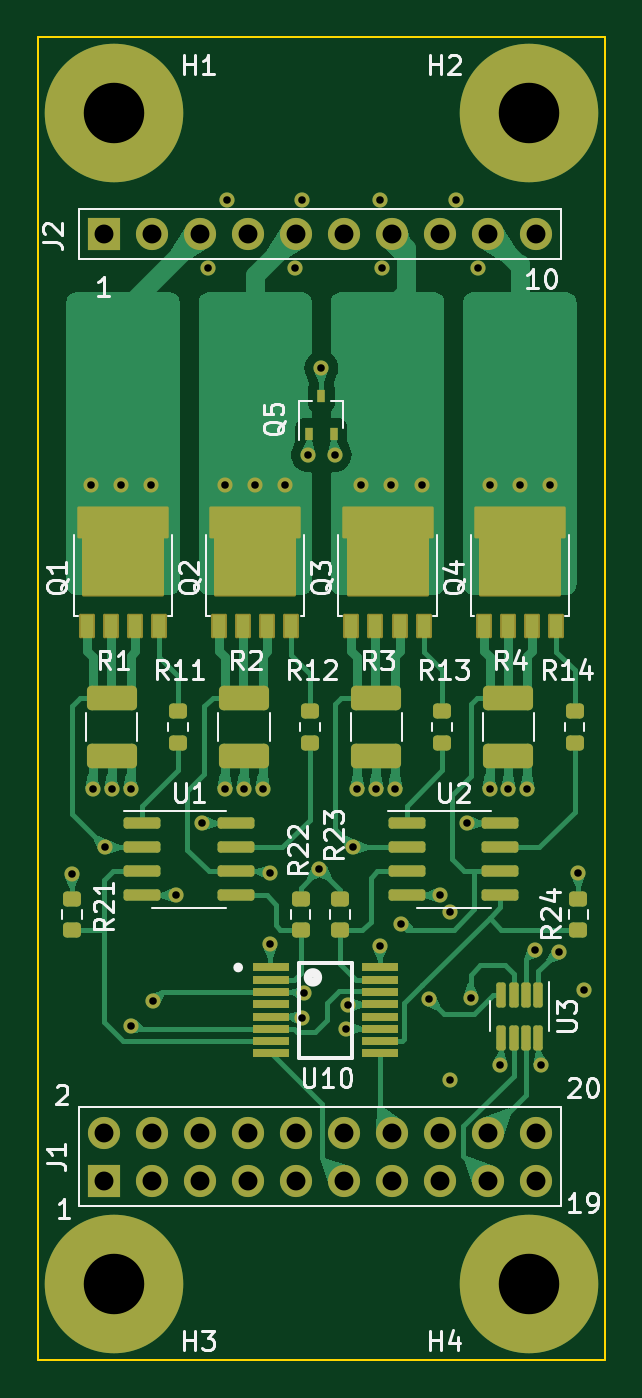
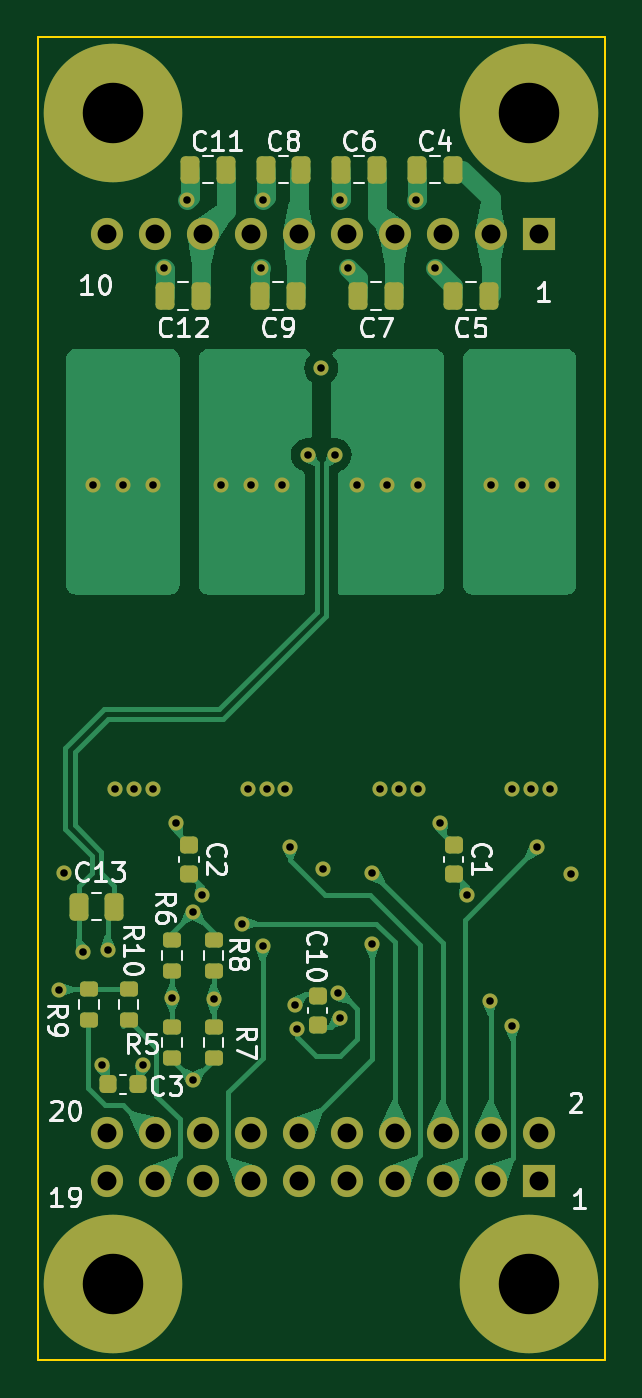
Circuit board: 10 layer files. Board 30.0 x 70.0 mm.
- bottom_copper: pcb103-B_Cu.gbr (46945 bytes)
- bottom_mask: pcb103-B_Mask.gbr (5539 bytes)
- bottom_silk: pcb103-B_Silkscreen.gbr (34312 bytes)
- outline: pcb103-Edge_Cuts.gbr (595 bytes)
- top_copper: pcb103-F_Cu.gbr (57056 bytes)
- top_mask: pcb103-F_Mask.gbr (7206 bytes)
- top_silk: pcb103-F_Silkscreen.gbr (36999 bytes)
- inner_copper: pcb103-In1_Cu.gbr (75800 bytes)
- inner_copper: pcb103-In2_Cu.gbr (104157 bytes)
- drill: pcb103-PTH.drl (1635 bytes)

=== bottom_copper: pcb103-B_Cu.gbr (46945 bytes, source omitted) ===
=== bottom_mask: pcb103-B_Mask.gbr ===
%TF.GenerationSoftware,KiCad,Pcbnew,7.0.9*%
%TF.CreationDate,2024-02-15T22:31:25-05:00*%
%TF.ProjectId,pbm_driver4,70626d5f-6472-4697-9665-72342e6b6963,rev?*%
%TF.SameCoordinates,PX2625a0PY53ec60*%
%TF.FileFunction,Soldermask,Bot*%
%TF.FilePolarity,Negative*%
%FSLAX46Y46*%
G04 Gerber Fmt 4.6, Leading zero omitted, Abs format (unit mm)*
G04 Created by KiCad (PCBNEW 7.0.9) date 2024-02-15 22:31:25*
%MOMM*%
%LPD*%
G01*
G04 APERTURE LIST*
G04 Aperture macros list*
%AMRoundRect*
0 Rectangle with rounded corners*
0 $1 Rounding radius*
0 $2 $3 $4 $5 $6 $7 $8 $9 X,Y pos of 4 corners*
0 Add a 4 corners polygon primitive as box body*
4,1,4,$2,$3,$4,$5,$6,$7,$8,$9,$2,$3,0*
0 Add four circle primitives for the rounded corners*
1,1,$1+$1,$2,$3*
1,1,$1+$1,$4,$5*
1,1,$1+$1,$6,$7*
1,1,$1+$1,$8,$9*
0 Add four rect primitives between the rounded corners*
20,1,$1+$1,$2,$3,$4,$5,0*
20,1,$1+$1,$4,$5,$6,$7,0*
20,1,$1+$1,$6,$7,$8,$9,0*
20,1,$1+$1,$8,$9,$2,$3,0*%
G04 Aperture macros list end*
%ADD10R,1.700000X1.700000*%
%ADD11O,1.700000X1.700000*%
%ADD12RoundRect,0.200000X0.275000X-0.200000X0.275000X0.200000X-0.275000X0.200000X-0.275000X-0.200000X0*%
%ADD13RoundRect,0.200000X-0.275000X0.200000X-0.275000X-0.200000X0.275000X-0.200000X0.275000X0.200000X0*%
%ADD14RoundRect,0.250000X-0.250000X-0.475000X0.250000X-0.475000X0.250000X0.475000X-0.250000X0.475000X0*%
%ADD15RoundRect,0.250000X0.250000X0.475000X-0.250000X0.475000X-0.250000X-0.475000X0.250000X-0.475000X0*%
%ADD16RoundRect,0.225000X0.250000X-0.225000X0.250000X0.225000X-0.250000X0.225000X-0.250000X-0.225000X0*%
%ADD17RoundRect,0.225000X-0.225000X-0.250000X0.225000X-0.250000X0.225000X0.250000X-0.225000X0.250000X0*%
%ADD18C,7.330000*%
%ADD19C,0.800000*%
G04 APERTURE END LIST*
D10*
%TO.C,J1*%
X3500000Y9500000D03*
D11*
X3500000Y12040000D03*
X6040000Y9500000D03*
X6040000Y12040000D03*
X8580000Y9500000D03*
X8580000Y12040000D03*
X11120000Y9500000D03*
X11120000Y12040000D03*
X13660000Y9500000D03*
X13660000Y12040000D03*
X16200000Y9500000D03*
X16200000Y12040000D03*
X18740000Y9500000D03*
X18740000Y12040000D03*
X21280000Y9500000D03*
X21280000Y12040000D03*
X23820000Y9500000D03*
X23820000Y12040000D03*
X26360000Y9500000D03*
X26360000Y12040000D03*
%TD*%
D10*
%TO.C,J2*%
X3500000Y59600000D03*
D11*
X6040000Y59600000D03*
X8580000Y59600000D03*
X11120000Y59600000D03*
X13660000Y59600000D03*
X16200000Y59600000D03*
X18740000Y59600000D03*
X21280000Y59600000D03*
X23820000Y59600000D03*
X26360000Y59600000D03*
%TD*%
D12*
%TO.C,R10*%
X25200000Y19625000D03*
X25200000Y17975000D03*
%TD*%
%TO.C,R9*%
X27300000Y19625000D03*
X27300000Y17975000D03*
%TD*%
D13*
%TO.C,R8*%
X20700000Y20575000D03*
X20700000Y22225000D03*
%TD*%
%TO.C,R7*%
X20700000Y15975000D03*
X20700000Y17625000D03*
%TD*%
%TO.C,R6*%
X22900000Y20575000D03*
X22900000Y22225000D03*
%TD*%
%TO.C,R5*%
X22900000Y15975000D03*
X22900000Y17625000D03*
%TD*%
D14*
%TO.C,C13*%
X27850000Y24000000D03*
X25950000Y24000000D03*
%TD*%
D15*
%TO.C,C12*%
X21350000Y56300000D03*
X23250000Y56300000D03*
%TD*%
%TO.C,C11*%
X20050000Y63000000D03*
X21950000Y63000000D03*
%TD*%
D16*
%TO.C,C10*%
X15200000Y19275000D03*
X15200000Y17725000D03*
%TD*%
D15*
%TO.C,C9*%
X16350000Y56300000D03*
X18250000Y56300000D03*
%TD*%
%TO.C,C8*%
X16050000Y63000000D03*
X17950000Y63000000D03*
%TD*%
%TO.C,C7*%
X11150000Y56300000D03*
X13050000Y56300000D03*
%TD*%
%TO.C,C6*%
X12050000Y63000000D03*
X13950000Y63000000D03*
%TD*%
%TO.C,C5*%
X6150000Y56300000D03*
X8050000Y56300000D03*
%TD*%
%TO.C,C4*%
X8050000Y63000000D03*
X9950000Y63000000D03*
%TD*%
D17*
%TO.C,C3*%
X26275000Y14600000D03*
X24725000Y14600000D03*
%TD*%
D16*
%TO.C,C2*%
X22000000Y27275000D03*
X22000000Y25725000D03*
%TD*%
%TO.C,C1*%
X8000000Y27275000D03*
X8000000Y25725000D03*
%TD*%
D18*
%TO.C,H4*%
X26000000Y4000000D03*
%TD*%
%TO.C,H3*%
X4000000Y4000000D03*
%TD*%
%TO.C,H2*%
X26000000Y66000000D03*
%TD*%
%TO.C,H1*%
X4000000Y66000000D03*
%TD*%
D19*
X8700000Y28400000D03*
X22700000Y28400000D03*
X4900000Y30200000D03*
X10900000Y30200000D03*
X15000000Y52500000D03*
X14900000Y26000000D03*
X17900000Y30200000D03*
X11900000Y30200000D03*
X3900000Y30200000D03*
X18100000Y61400000D03*
X28600000Y25800000D03*
X21300000Y24600000D03*
X2900000Y30200000D03*
X1800000Y25700000D03*
X9000000Y57800000D03*
X18200000Y57800000D03*
X23300000Y57800000D03*
X13600000Y57800000D03*
X14000000Y18100000D03*
X24450500Y15600000D03*
X9900000Y30200000D03*
X24900000Y30200000D03*
X10000000Y61400000D03*
X25900000Y30200000D03*
X18900000Y30200000D03*
X7300000Y24600000D03*
X16900000Y30200000D03*
X14000000Y61400000D03*
X23900000Y30200000D03*
X22100000Y61400000D03*
X21800000Y23700000D03*
X16400000Y18800000D03*
X28900000Y19600000D03*
X21800000Y14800000D03*
X26600000Y15600000D03*
X6000000Y46300000D03*
X4400000Y46300000D03*
X2800000Y46300000D03*
X11500000Y46300000D03*
X13100000Y46300000D03*
X9900000Y46300000D03*
X18700000Y46300000D03*
X17100000Y46300000D03*
X20300000Y46300000D03*
X25500000Y46300000D03*
X23900000Y46300000D03*
X27100000Y46300000D03*
X3565000Y27135000D03*
X12300000Y25800000D03*
X16665000Y27135000D03*
X19200000Y23100000D03*
X4900000Y17700000D03*
X18100000Y21900000D03*
X12300000Y22000000D03*
X14100000Y19400000D03*
X16300000Y17500000D03*
X6100000Y19000000D03*
X22900000Y19162299D03*
X20700000Y19100000D03*
X26300000Y21700000D03*
X14300000Y47900000D03*
X27600000Y21600000D03*
X15700000Y47900000D03*
M02*

=== bottom_silk: pcb103-B_Silkscreen.gbr (34312 bytes, source omitted) ===
=== outline: pcb103-Edge_Cuts.gbr ===
%TF.GenerationSoftware,KiCad,Pcbnew,7.0.9*%
%TF.CreationDate,2024-02-15T22:31:25-05:00*%
%TF.ProjectId,pbm_driver4,70626d5f-6472-4697-9665-72342e6b6963,rev?*%
%TF.SameCoordinates,PX2625a0PY53ec60*%
%TF.FileFunction,Profile,NP*%
%FSLAX46Y46*%
G04 Gerber Fmt 4.6, Leading zero omitted, Abs format (unit mm)*
G04 Created by KiCad (PCBNEW 7.0.9) date 2024-02-15 22:31:25*
%MOMM*%
%LPD*%
G01*
G04 APERTURE LIST*
%TA.AperFunction,Profile*%
%ADD10C,0.100000*%
%TD*%
G04 APERTURE END LIST*
D10*
X0Y70000000D02*
X30000000Y70000000D01*
X30000000Y0D01*
X0Y0D01*
X0Y70000000D01*
M02*

=== top_copper: pcb103-F_Cu.gbr (57056 bytes, source omitted) ===
=== top_mask: pcb103-F_Mask.gbr (7206 bytes, source omitted) ===
=== top_silk: pcb103-F_Silkscreen.gbr (36999 bytes, source omitted) ===
=== inner_copper: pcb103-In1_Cu.gbr (75800 bytes, source omitted) ===
=== inner_copper: pcb103-In2_Cu.gbr (104157 bytes, source omitted) ===
=== drill: pcb103-PTH.drl ===
M48
; DRILL file {KiCad 7.0.9} date Thu Feb 15 22:27:17 2024
; FORMAT={-:-/ absolute / metric / decimal}
; #@! TF.CreationDate,2024-02-15T22:27:17-05:00
; #@! TF.GenerationSoftware,Kicad,Pcbnew,7.0.9
; #@! TF.FileFunction,Plated,1,4,PTH
FMAT,2
METRIC
; #@! TA.AperFunction,Plated,PTH,ViaDrill
T1C0.400
; #@! TA.AperFunction,Plated,PTH,ComponentDrill
T2C1.000
; #@! TA.AperFunction,Plated,PTH,ComponentDrill
T3C3.200
%
G90
G05
T1
X1.8Y25.7
X2.8Y46.3
X2.9Y30.2
X3.565Y27.135
X3.9Y30.2
X4.4Y46.3
X4.9Y30.2
X4.9Y17.7
X6.0Y46.3
X6.1Y19.0
X7.3Y24.6
X8.7Y28.4
X9.0Y57.8
X9.9Y46.3
X9.9Y30.2
X10.0Y61.4
X10.9Y30.2
X11.5Y46.3
X11.9Y30.2
X12.3Y25.8
X12.3Y22.0
X13.1Y46.3
X13.6Y57.8
X14.0Y61.4
X14.0Y18.1
X14.1Y19.4
X14.3Y47.9
X14.9Y26.0
X15.0Y52.5
X15.7Y47.9
X16.3Y17.5
X16.4Y18.8
X16.665Y27.135
X16.9Y30.2
X17.1Y46.3
X17.9Y30.2
X18.1Y61.4
X18.1Y21.9
X18.2Y57.8
X18.7Y46.3
X18.9Y30.2
X19.2Y23.1
X20.3Y46.3
X20.7Y19.1
X21.3Y24.6
X21.8Y23.7
X21.8Y14.8
X22.1Y61.4
X22.7Y28.4
X22.9Y19.162
X23.3Y57.8
X23.9Y46.3
X23.9Y30.2
X24.45Y15.6
X24.9Y30.2
X25.5Y46.3
X25.9Y30.2
X26.3Y21.7
X26.6Y15.6
X27.1Y46.3
X27.6Y21.6
X28.6Y25.8
X28.9Y19.6
T2
X3.5Y59.6
X3.5Y12.04
X3.5Y9.5
X6.04Y59.6
X6.04Y12.04
X6.04Y9.5
X8.58Y59.6
X8.58Y12.04
X8.58Y9.5
X11.12Y59.6
X11.12Y12.04
X11.12Y9.5
X13.66Y59.6
X13.66Y12.04
X13.66Y9.5
X16.2Y59.6
X16.2Y12.04
X16.2Y9.5
X18.74Y59.6
X18.74Y12.04
X18.74Y9.5
X21.28Y59.6
X21.28Y12.04
X21.28Y9.5
X23.82Y59.6
X23.82Y12.04
X23.82Y9.5
X26.36Y59.6
X26.36Y12.04
X26.36Y9.5
T3
X4.0Y66.0
X4.0Y4.0
X26.0Y66.0
X26.0Y4.0
T0
M30

